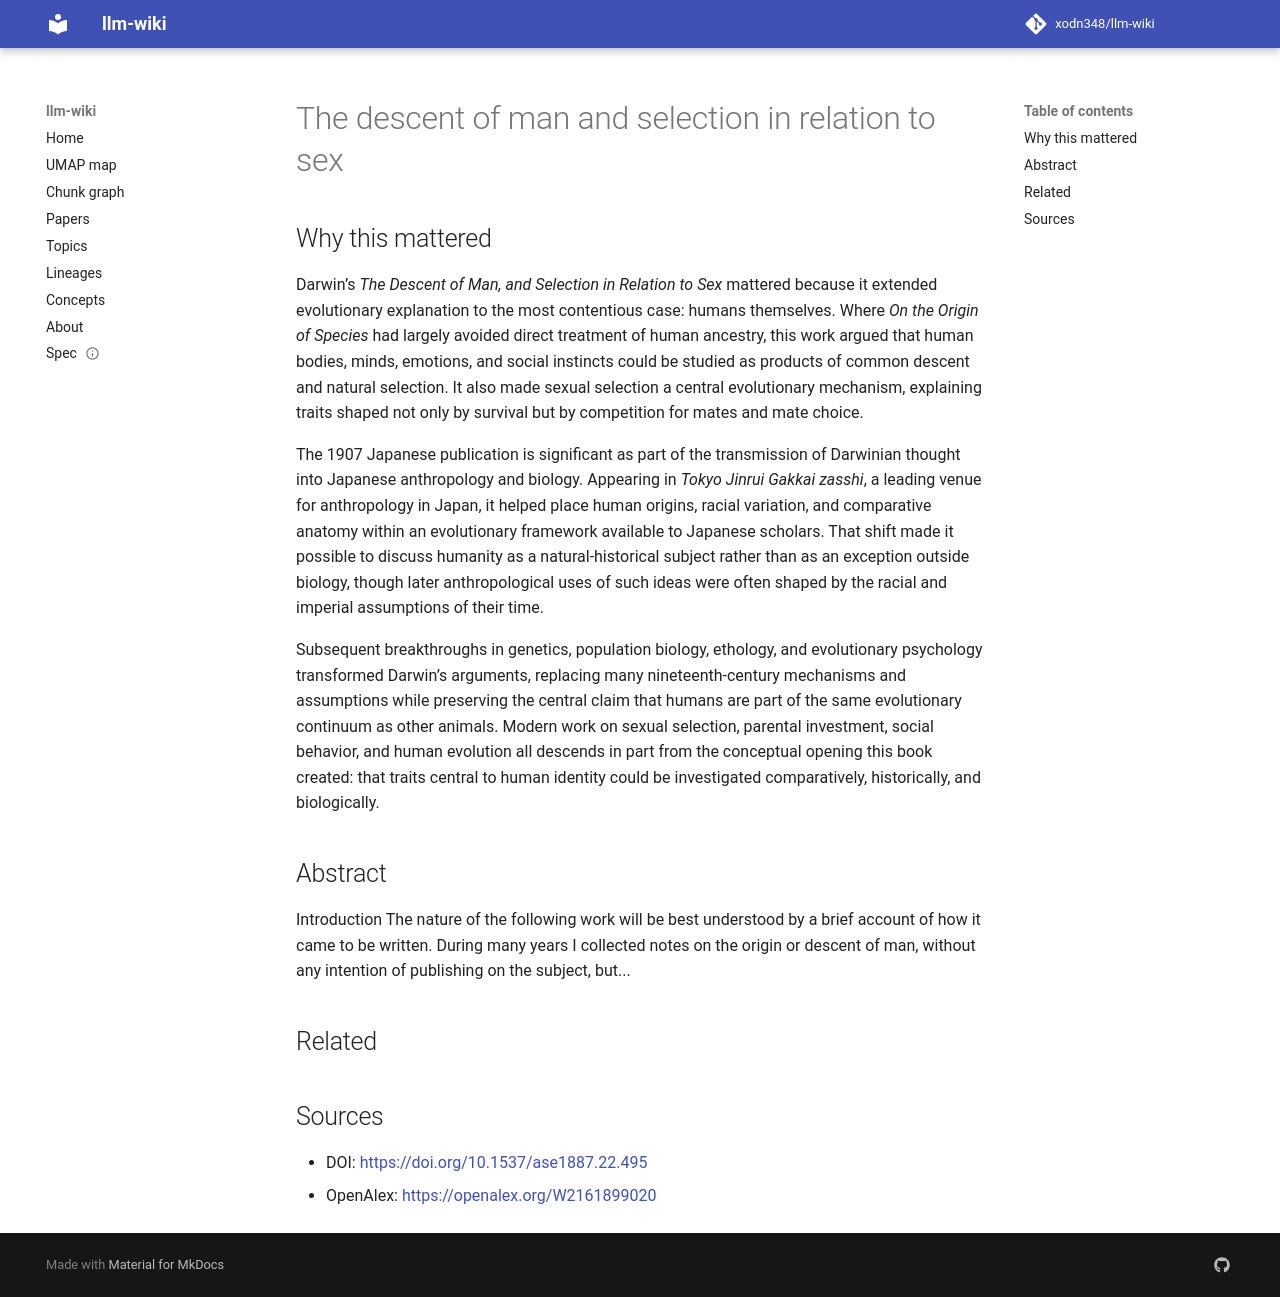

repository: xodn348/llm-wiki · page: paper/10_1537_ase1887_22_495/index.html · generator: mkdocs

---
title: The descent of man and selection in relation to sex
doi: 10.1537/ase1887.22.495
openalex_id: https://openalex.org/W2161899020
year: 1907
venue: Tokyo Jinrui Gakkai zasshi
authors: ダーウィン チャールス, 田中 茂穂
citations: 11008
fleming_tier: true
concepts:
- Descent (aeronautics)
- Relation (database)
- Selection (genetic algorithm)
- Genealogy
- Evolutionary biology
- Biology
- History
- Computer science
- Artificial intelligence
- Geography
---

# The descent of man and selection in relation to sex

## Why this mattered

Darwin’s *The Descent of Man, and Selection in Relation to Sex* mattered because it extended evolutionary explanation to the most contentious case: humans themselves. Where *On the Origin of Species* had largely avoided direct treatment of human ancestry, this work argued that human bodies, minds, emotions, and social instincts could be studied as products of common descent and natural selection. It also made sexual selection a central evolutionary mechanism, explaining traits shaped not only by survival but by competition for mates and mate choice.

The 1907 Japanese publication is significant as part of the transmission of Darwinian thought into Japanese anthropology and biology. Appearing in *Tokyo Jinrui Gakkai zasshi*, a leading venue for anthropology in Japan, it helped place human origins, racial variation, and comparative anatomy within an evolutionary framework available to Japanese scholars. That shift made it possible to discuss humanity as a natural-historical subject rather than as an exception outside biology, though later anthropological uses of such ideas were often shaped by the racial and imperial assumptions of their time.

Subsequent breakthroughs in genetics, population biology, ethology, and evolutionary psychology transformed Darwin’s arguments, replacing many nineteenth-century mechanisms and assumptions while preserving the central claim that humans are part of the same evolutionary continuum as other animals. Modern work on sexual selection, parental investment, social behavior, and human evolution all descends in part from the conceptual opening this book created: that traits central to human identity could be investigated comparatively, historically, and biologically.

## Abstract

Introduction <sc>The</sc> nature of the following work will be best understood by a brief account of how it came to be written. During many years I collected notes on the origin or descent of man, without any intention of publishing on the subject, but...


## Related



## Sources

- DOI: [https://doi.org/10.1537/ase1887.22.495](https://doi.org/10.1537/ase1887.22.495)
- OpenAlex: [https://openalex.org/W2161899020](https://openalex.org/W2161899020)
